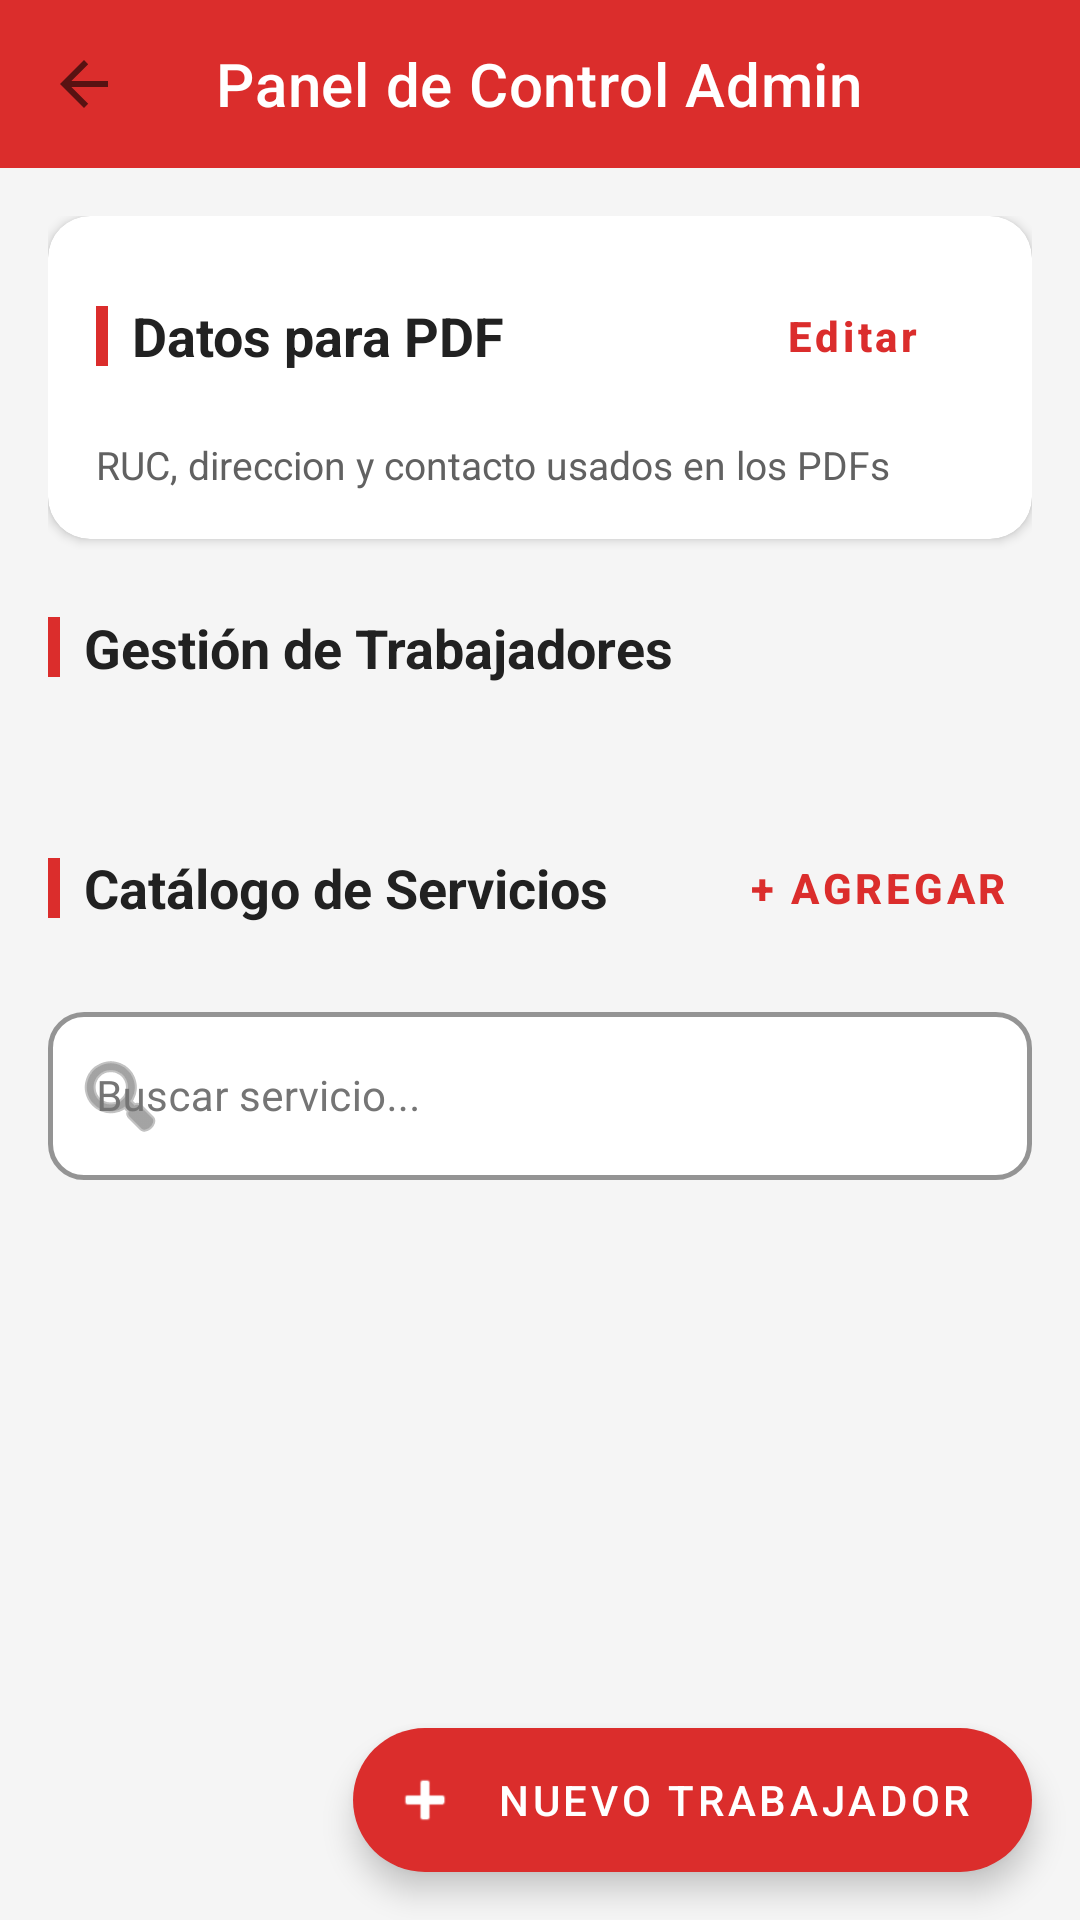

The Android layout XML behind this screen, and the referenced resources:
<!-- AndroidManifest.xml: application theme Theme.Mancuria -->
<!-- res/layout/activity_admin_panel.xml -->
<?xml version="1.0" encoding="utf-8"?>
<androidx.coordinatorlayout.widget.CoordinatorLayout xmlns:android="http://schemas.android.com/apk/res/android"
    xmlns:app="http://schemas.android.com/apk/res-auto"
    android:id="@+id/rootAdminPanel"
    android:layout_width="match_parent"
    android:layout_height="match_parent"
    android:background="#F5F5F5">

    <LinearLayout
        android:layout_width="match_parent"
        android:layout_height="match_parent"
        android:orientation="vertical">

        
        <androidx.appcompat.widget.Toolbar
            android:id="@+id/toolbarAdmin"
            android:layout_width="match_parent"
            android:layout_height="?attr/actionBarSize"
            android:background="@color/rojo_mancuria"
            app:title="Panel de Control Admin"
            app:titleTextColor="#FFFFFF"
            app:navigationIcon="?attr/homeAsUpIndicator"
            app:navigationIconTint="#FFFFFF" />

        <androidx.core.widget.NestedScrollView
            android:layout_width="match_parent"
            android:layout_height="match_parent"
            android:fillViewport="true">

            <LinearLayout
                android:layout_width="match_parent"
                android:layout_height="wrap_content"
                android:orientation="vertical"
                android:padding="16dp">

                <com.google.android.material.card.MaterialCardView
                    android:layout_width="match_parent"
                    android:layout_height="wrap_content"
                    android:layout_marginBottom="24dp"
                    app:cardBackgroundColor="#FFFFFF"
                    app:cardCornerRadius="14dp"
                    app:cardElevation="2dp">

                    <LinearLayout
                        android:layout_width="match_parent"
                        android:layout_height="wrap_content"
                        android:orientation="vertical"
                        android:padding="16dp">

                        <LinearLayout
                            android:layout_width="match_parent"
                            android:layout_height="wrap_content"
                            android:layout_marginBottom="10dp"
                            android:gravity="center_vertical"
                            android:orientation="horizontal">

                            <View
                                android:layout_width="4dp"
                                android:layout_height="20dp"
                                android:layout_marginEnd="8dp"
                                android:background="@color/rojo_mancuria" />

                            <TextView
                                android:layout_width="0dp"
                                android:layout_height="wrap_content"
                                android:layout_weight="1"
                                android:text="Datos para PDF"
                                android:textColor="#212121"
                                android:textSize="18sp"
                                android:textStyle="bold" />

                            <com.google.android.material.button.MaterialButton
                                android:id="@+id/btnEditarEmpresaPdf"
                                style="@style/Widget.MaterialComponents.Button.TextButton"
                                android:layout_width="wrap_content"
                                android:layout_height="wrap_content"
                                android:text="Editar"
                                android:textAllCaps="false"
                                android:textColor="@color/rojo_mancuria"
                                android:textStyle="bold" />
                        </LinearLayout>

                        <TextView
                            android:id="@+id/tvEmpresaPdfResumen"
                            android:layout_width="match_parent"
                            android:layout_height="wrap_content"
                            android:lineSpacingExtra="3dp"
                            android:text="RUC, direccion y contacto usados en los PDFs"
                            android:textColor="#616161"
                            android:textSize="13sp" />
                    </LinearLayout>
                </com.google.android.material.card.MaterialCardView>

                
                <LinearLayout
                    android:layout_width="match_parent"
                    android:layout_height="wrap_content"
                    android:orientation="horizontal"
                    android:gravity="center_vertical"
                    android:layout_marginBottom="12dp">
                    <View android:layout_width="4dp" android:layout_height="20dp" android:background="@color/rojo_mancuria" android:layout_marginEnd="8dp"/>
                    <TextView
                        android:layout_width="wrap_content"
                        android:layout_height="wrap_content"
                        android:text="Gestión de Trabajadores"
                        android:textSize="18sp"
                        android:textStyle="bold"
                        android:textColor="#212121" />
                </LinearLayout>

                <androidx.recyclerview.widget.RecyclerView
                    android:id="@+id/rvTrabajadores"
                    android:layout_width="match_parent"
                    android:layout_height="wrap_content"
                    android:nestedScrollingEnabled="false"
                    android:layout_marginBottom="32dp"/>

                
                <LinearLayout
                    android:layout_width="match_parent"
                    android:layout_height="wrap_content"
                    android:orientation="horizontal"
                    android:gravity="center_vertical"
                    android:layout_marginBottom="12dp">
                    <View android:layout_width="4dp" android:layout_height="20dp" android:background="@color/rojo_mancuria" android:layout_marginEnd="8dp"/>
                    <TextView
                        android:layout_width="0dp"
                        android:layout_weight="1"
                        android:layout_height="wrap_content"
                        android:text="Catálogo de Servicios"
                        android:textSize="18sp"
                        android:textStyle="bold"
                        android:textColor="#212121" />

                    <com.google.android.material.button.MaterialButton
                        android:id="@+id/btnNuevoServicio"
                        style="@style/Widget.MaterialComponents.Button.TextButton"
                        android:layout_width="wrap_content"
                        android:layout_height="wrap_content"
                        android:text="+ AGREGAR"
                        android:textColor="@color/rojo_mancuria"
                        android:textStyle="bold"/>
                </LinearLayout>

                
                <com.google.android.material.textfield.TextInputLayout
                    style="@style/InputRojo"
                    android:layout_width="match_parent"
                    android:layout_height="wrap_content"
                    android:hint="Buscar servicio..."
                    app:boxBackgroundColor="#FFFFFF"
                    android:layout_marginBottom="12dp"
                    app:startIconDrawable="@android:drawable/ic_menu_search">
                    <com.google.android.material.textfield.TextInputEditText
                        android:id="@+id/etBuscadorServicios"
                        android:layout_width="match_parent"
                        android:layout_height="56dp"
                        android:paddingStart="16dp"
                        android:paddingEnd="16dp"
                        android:textColor="#212121"
                        android:background="@null"
                        android:inputType="text"
                        android:textSize="14sp"/>
                </com.google.android.material.textfield.TextInputLayout>

                <androidx.recyclerview.widget.RecyclerView
                    android:id="@+id/rvServicios"
                    android:layout_width="match_parent"
                    android:layout_height="wrap_content"
                    android:nestedScrollingEnabled="false"
                    android:layout_marginBottom="32dp"/>

                <View android:layout_width="match_parent" android:layout_height="120dp" />

            </LinearLayout>
        </androidx.core.widget.NestedScrollView>
    </LinearLayout>

    <com.google.android.material.floatingactionbutton.ExtendedFloatingActionButton
        android:id="@+id/fabNuevoUsuario"
        android:layout_width="wrap_content"
        android:layout_height="wrap_content"
        android:layout_gravity="bottom|end"
        android:layout_margin="16dp"
        android:text="Nuevo Trabajador"
        android:textColor="#FFFFFF"
        app:icon="@android:drawable/ic_input_add"
        app:iconTint="#FFFFFF"
        app:backgroundTint="@color/rojo_mancuria" />

</androidx.coordinatorlayout.widget.CoordinatorLayout>
<!-- resources referenced by this layout -->
<resources>
  <color name="rojo_mancuria">#db2d2c</color>
  <style name="InputRojo" parent="Widget.MaterialComponents.TextInputLayout.OutlinedBox">
          <item name="boxStrokeColor">@color/rojo_mancuria</item>
          <item name="boxStrokeWidth">1.5dp</item>
          <item name="boxStrokeWidthFocused">2.5dp</item>
          <item name="hintTextColor">@color/rojo_mancuria</item>
          <item name="android:textColorHint">#757575</item>
          <item name="boxCornerRadiusTopStart">12dp</item>
          <item name="boxCornerRadiusTopEnd">12dp</item>
          <item name="boxCornerRadiusBottomStart">12dp</item>
          <item name="boxCornerRadiusBottomEnd">12dp</item>
      </style>
  <style name="Theme.Mancuria" parent="Base.Theme.Mancuria" />
  <style name="Base.Theme.Mancuria" parent="Theme.MaterialComponents.Light.NoActionBar">
          <item name="colorPrimary">@color/rojo_mancuria</item>
          <item name="colorPrimaryDark">@color/rojo_oscuro</item>
          <item name="colorAccent">@color/rojo_mancuria</item>
  
          <item name="android:windowBackground">@color/white</item>
          <item name="android:statusBarColor">@color/rojo_mancuria</item>
          <item name="android:windowLightStatusBar">false</item>
  
          
          <item name="android:textColorPrimary">#212121</item>
          <item name="android:editTextColor">#000000</item>
          <item name="android:textColorHint">#757575</item>
      </style>
  <color name="rojo_oscuro">#b71c1c</color>
  <color name="white">#FFFFFFFF</color>
</resources>
